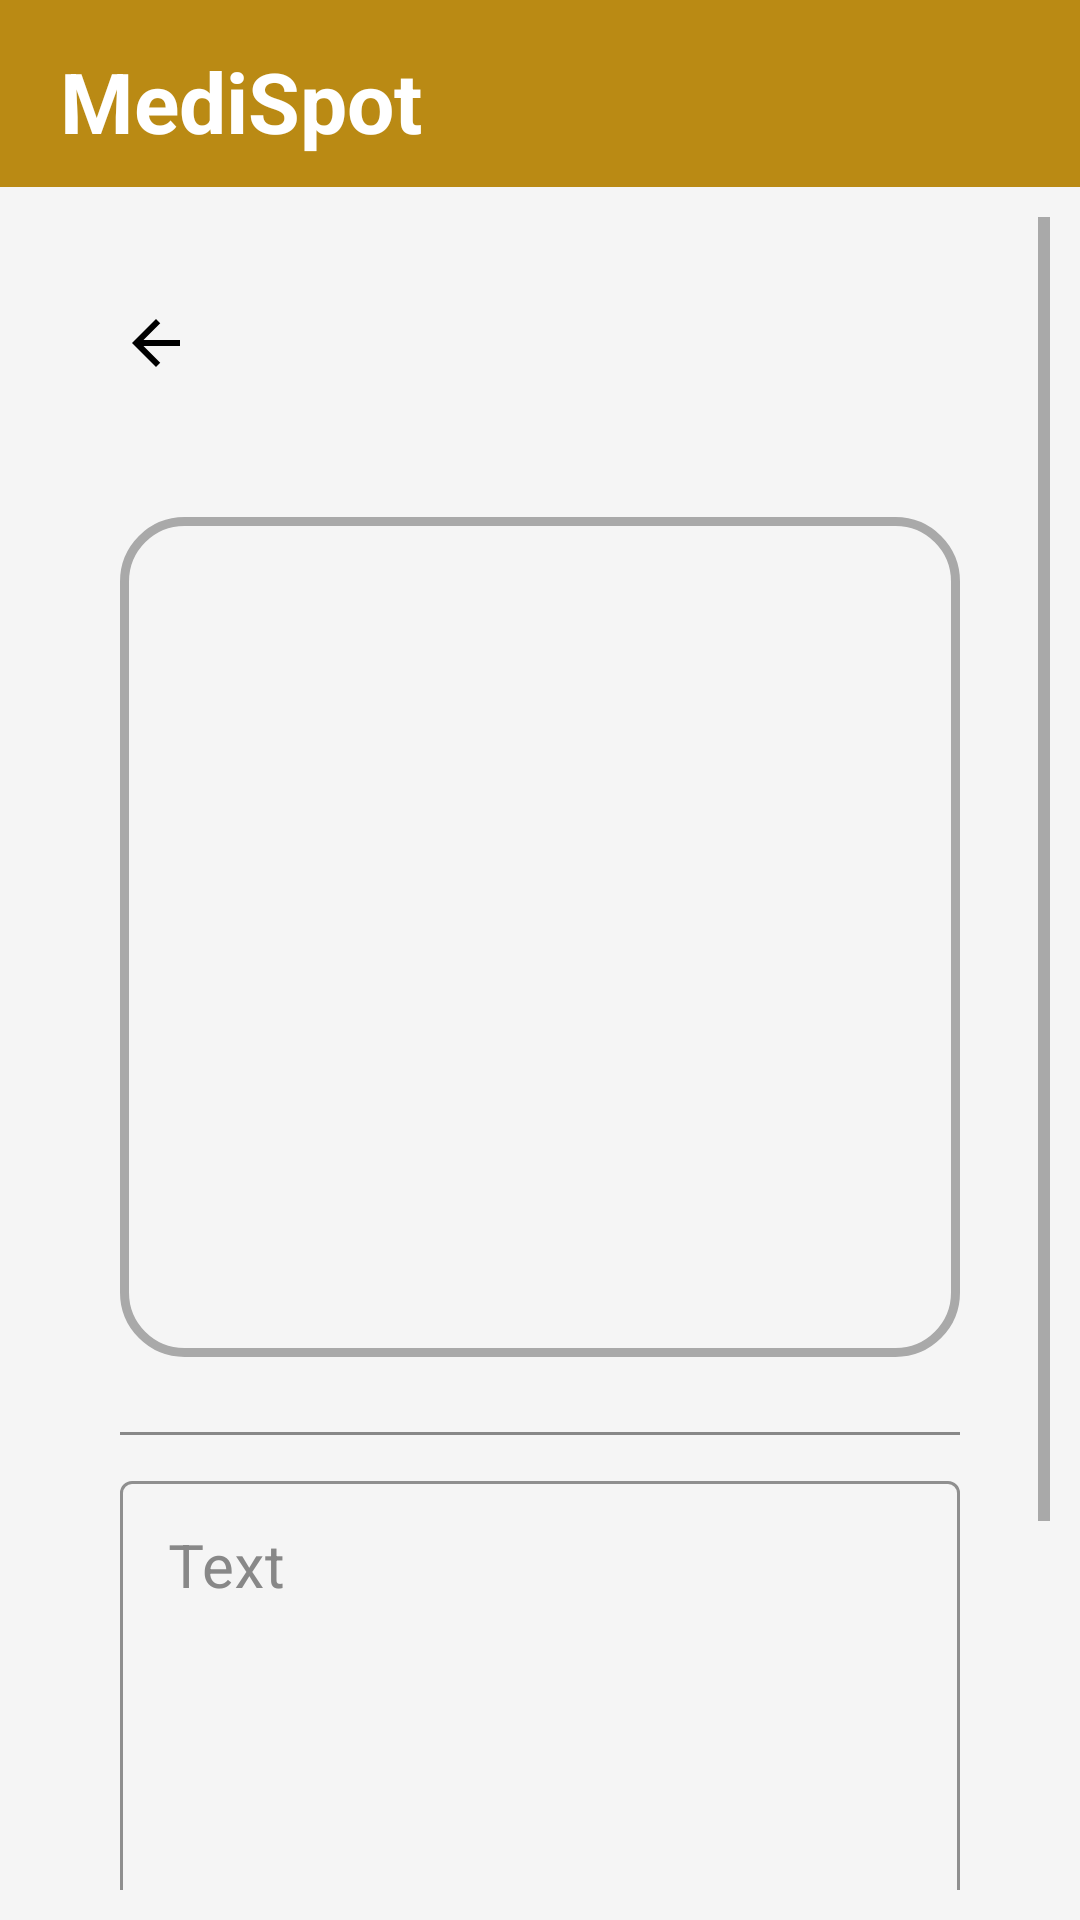

Write the Android layout XML for this screen, with the resource values it uses.
<!-- AndroidManifest.xml: application theme Theme.MediSpot -->
<!-- res/layout/activity_search_by_text.xml -->
<?xml version="1.0" encoding="utf-8"?>
<androidx.constraintlayout.widget.ConstraintLayout
    xmlns:android="http://schemas.android.com/apk/res/android"
    xmlns:app="http://schemas.android.com/apk/res-auto"
    xmlns:tools="http://schemas.android.com/tools"
    android:id="@+id/mainlayout"
    android:layout_width="match_parent"
    android:layout_height="match_parent"
    android:background="@color/WhiteSmoke"
    tools:context=".User.SearchByText">

    <RelativeLayout
        android:id="@+id/menulayout"
        android:layout_width="match_parent"
        android:layout_height="wrap_content"
        android:paddingStart="10dp"
        android:paddingTop="15dp"
        android:paddingBottom="10dp"
        app:layout_constraintStart_toStartOf="parent"
        app:layout_constraintEnd_toEndOf="parent"
        app:layout_constraintTop_toTopOf="parent"
        android:background="@color/Primary_color">

        <TextView
            android:layout_width="146dp"
            android:layout_height="wrap_content"
            android:layout_marginStart="10dp"
            android:text="MediSpot"
            android:textColor="@color/white"
            android:textSize="28dp"
            android:textStyle="bold" />

    </RelativeLayout>

    <ScrollView
        android:id="@+id/login_screen"
        android:layout_width="match_parent"
        android:layout_height="0dp"
        android:padding="10dp"
        android:fillViewport="true"
        android:transitionName="login_screen"
        app:layout_constraintBottom_toBottomOf="parent"
        app:layout_constraintEnd_toEndOf="parent"
        app:layout_constraintStart_toStartOf="parent"
        app:layout_constraintTop_toBottomOf="@id/menulayout">

        <LinearLayout
            android:layout_width="match_parent"
            android:layout_height="700dp"
            android:orientation="vertical"
            android:transitionName="signup_screen"
            app:layout_constraintEnd_toEndOf="parent"
            app:layout_constraintStart_toStartOf="parent"
            app:layout_constraintTop_toBottomOf="@id/menulayout">


            <LinearLayout
                android:layout_width="match_parent"
                android:layout_height="wrap_content"
                android:orientation="vertical"
                android:padding="30dp">

                <ImageButton
                    android:id="@+id/Back_btn"
                    android:layout_width="wrap_content"
                    android:layout_height="wrap_content"
                    android:background="#00FFFFFF"
                    android:contentDescription="@string/back_button"
                    android:onClick="cancel"
                    android:src="@drawable/back_button"
                    android:textSize="20sp"
                    app:tint="@color/black" />

                <LinearLayout
                    android:layout_width="match_parent"
                    android:layout_height="280dp"
                    android:layout_gravity="center"
                    android:layout_marginTop="40dp"
                    android:layout_marginBottom="20dp"
                    android:background="@drawable/frame"
                    app:layout_constraintEnd_toEndOf="parent"
                    app:layout_constraintStart_toStartOf="parent"
                    app:layout_constraintTop_toTopOf="parent">

                    <ImageView
                        android:id="@+id/image"
                        android:layout_width="match_parent"
                        android:layout_height="match_parent"
                        android:background="@drawable/ic_baseline_medication_24"
                        android:scaleType="fitXY" />

                </LinearLayout>

                <View
                    android:layout_width="match_parent"
                    android:layout_height="1dp"
                    android:layout_marginTop="5dp"
                    android:layout_marginBottom="10dp"
                    android:background="@color/Gray" />

                <com.google.android.material.textfield.TextInputLayout
                    style="@style/Widget.MaterialComponents.TextInputLayout.OutlinedBox"
                    android:layout_width="match_parent"
                    android:layout_height="220dp"
                    android:hint="Text"
                    android:textColorHint="@color/Gray"
                    app:boxStrokeColor="@color/GoldenRod"
                    app:boxStrokeWidthFocused="2dp"
                    app:helperTextTextColor="@color/AliceBlue">

                    <com.google.android.material.textfield.TextInputEditText
                        android:id="@+id/textSearch"
                        android:layout_width="match_parent"
                        android:layout_height="match_parent"
                        android:gravity="top"
                        android:inputType="textMultiLine"
                        android:lines="7"
                        android:overScrollMode="always"
                        android:scrollbarStyle="insideInset"
                        android:scrollbars="vertical"
                        android:scrollHorizontally="false"
                        android:textColor="@color/black"
                        android:textSize="20sp" />
                </com.google.android.material.textfield.TextInputLayout>


                <androidx.appcompat.widget.AppCompatButton
                    android:id="@+id/reportHelp"
                    android:layout_width="match_parent"
                    android:layout_height="50dp"
                    android:layout_gravity="center"
                    android:layout_marginTop="15dp"
                    android:background="@drawable/button_back_state"
                    android:onClick="search"
                    android:text="@string/search"
                    android:textColor="@color/WhiteSmoke"
                    android:textSize="19sp" />
            </LinearLayout>

        </LinearLayout>

    </ScrollView>

</androidx.constraintlayout.widget.ConstraintLayout>
<!-- resources referenced by this layout -->
<resources>
  <color name="AliceBlue">#F0F8FF</color>
  <color name="GoldenRod">#DAA520</color>
  <color name="Gray">	#888888</color>
  <color name="Primary_color">#BA8A14</color>
  <color name="WhiteSmoke">#F5F5F5</color>
  <color name="black">#FF000000</color>
  <color name="white">#FFFFFFFF</color>
  <!-- drawable back_button (drawable) -->
  <vector android:autoMirrored="true" android:height="30dp"
      android:tint="@color/YellowGreen"
      android:viewportHeight="30"
      android:viewportWidth="30" android:width="30dp" xmlns:android="http://schemas.android.com/apk/res/android">
      <path android:fillColor="@android:color/white" android:pathData="M20,11H7.83l5.59,-5.59L12,4l-8,8 8,8 1.41,-1.41L7.83,13H20v-2z"/>
  </vector>
  <!-- drawable button_back_state (drawable) -->
  <?xml version="1.0" encoding="utf-8"?>
  <selector xmlns:android="http://schemas.android.com/apk/res/android">
      <item android:state_pressed="true" android:drawable="@color/GreenGray"/>
      <item android:drawable="@color/Primary_color"/>
  </selector>
  <!-- drawable frame (drawable) -->
  <?xml version="1.0" encoding="utf-8"?>
  <shape xmlns:android="http://schemas.android.com/apk/res/android" android:shape="rectangle">
      <stroke android:color = "@color/DarkGray" android:width="3dp"/>
      <corners android:radius="20dp" />
  
  </shape>
  <string name="back_button">back button</string>
  <string name="search">Search</string>
  <style name="Theme.MediSpot" parent="Theme.MaterialComponents.DayNight.NoActionBar">
          
          <item name="colorPrimary">#D69F17</item>
          <item name="colorPrimaryVariant">#AF9145</item>
          <item name="colorOnPrimary">@color/white</item>
          
          <item name="colorSecondary">@color/teal_200</item>
          <item name="colorSecondaryVariant">@color/teal_700</item>
          <item name="colorOnSecondary">@color/black</item>
          
          <item name="android:statusBarColor" tools:targetApi="l">?attr/colorPrimaryVariant</item>
          
      </style>
  <color name="YellowGreen">#9ACD32</color>
  <color name="GreenGray">#869F94</color>
  <color name="DarkGray">#A9A9A9</color>
  <color name="teal_200">#FF03DAC5</color>
  <color name="teal_700">#FF018786</color>
</resources>
